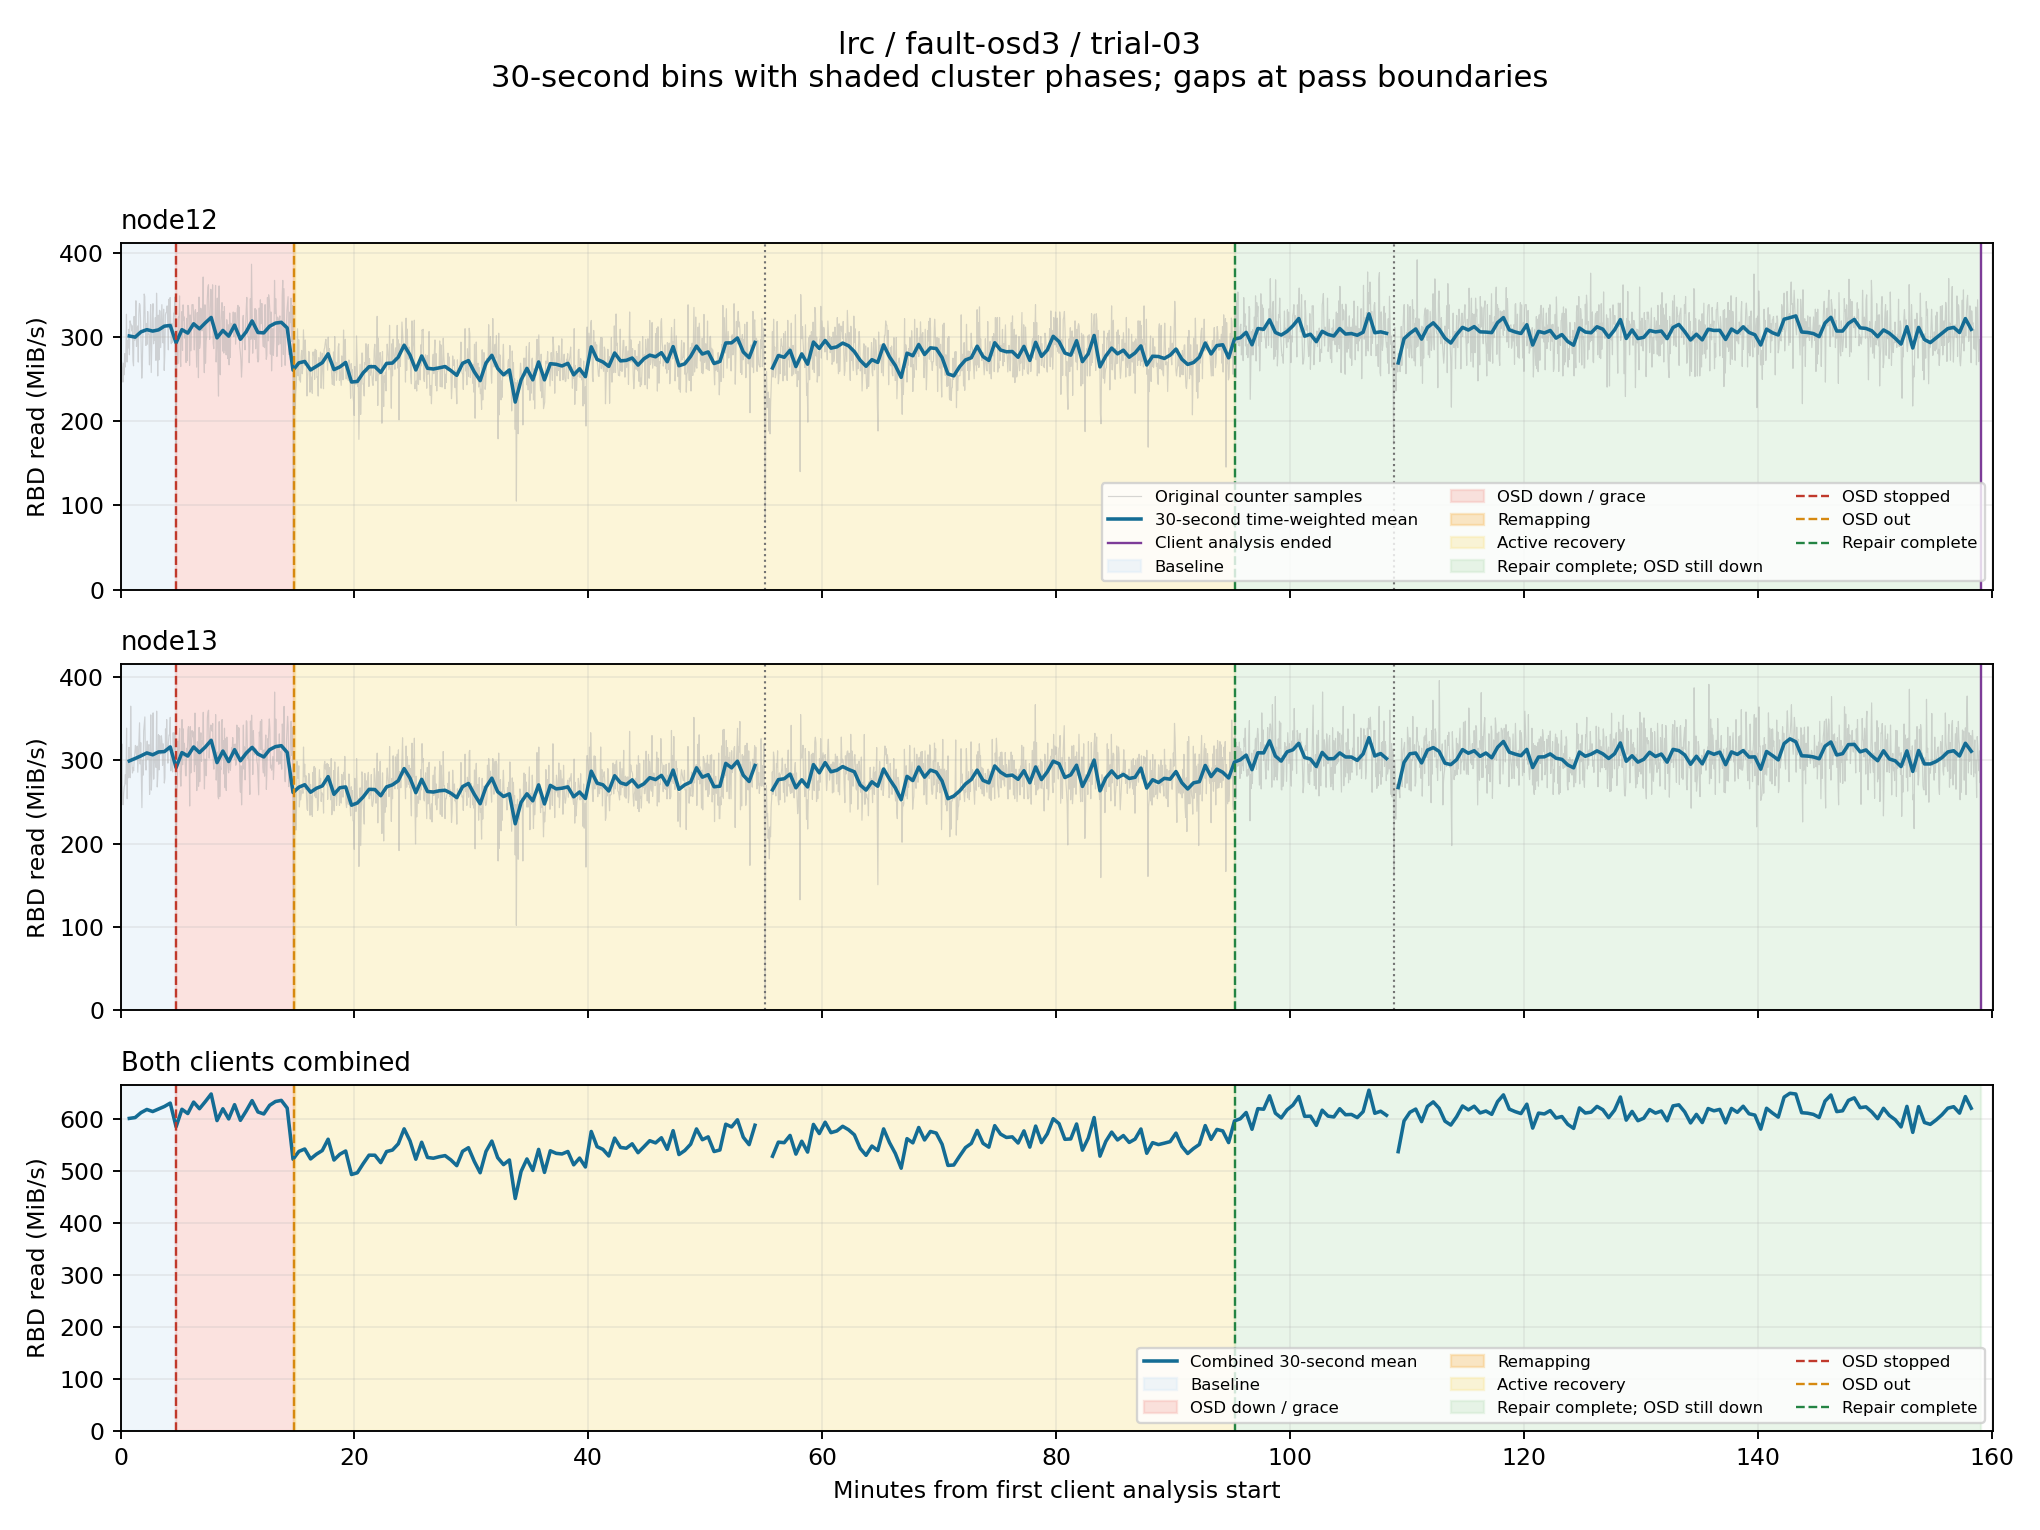

Values plotted in this chart, from the file beside it:
client, start_epoch, end_epoch, read_mib_s, eligible
node12, 1792246574, 1792246604, nan, False
node12, 1792246604, 1792246634, 301.2, True
node12, 1792246634, 1792246664, 299.9, True
node12, 1792246664, 1792246694, 306.2, True
node12, 1792246694, 1792246724, 308.8, True
node12, 1792246724, 1792246754, 307.1, True
node12, 1792246754, 1792246784, 308.5, True
node12, 1792246784, 1792246814, 312.9, True
node12, 1792246814, 1792246844, 313.8, True
node12, 1792246844, 1792246874, 293.1, True
node12, 1792246874, 1792246904, 308.7, True
node12, 1792246904, 1792246934, 304.7, True
node12, 1792246934, 1792246964, 315.7, True
node12, 1792246964, 1792246994, 309.8, True
node12, 1792246994, 1792247024, 316.9, True
node12, 1792247024, 1792247054, 323.3, True
node12, 1792247054, 1792247084, 299.1, True
node12, 1792247084, 1792247114, 307.8, True
node12, 1792247114, 1792247144, 301, True
node12, 1792247144, 1792247174, 314.1, True
node12, 1792247174, 1792247204, 297.3, True
node12, 1792247204, 1792247234, 306.3, True
node12, 1792247234, 1792247264, 319.1, True
node12, 1792247264, 1792247294, 305.4, True
node12, 1792247294, 1792247324, 305, True
node12, 1792247324, 1792247354, 312.8, True
node12, 1792247354, 1792247384, 316.5, True
node12, 1792247384, 1792247414, 317.5, True
node12, 1792247414, 1792247444, 310.8, True
node12, 1792247444, 1792247474, 260.7, True
node12, 1792247474, 1792247504, 269.3, True
node12, 1792247504, 1792247534, 271, True
node12, 1792247534, 1792247564, 260.9, True
node12, 1792247564, 1792247594, 265.2, True
node12, 1792247594, 1792247624, 269.5, True
node12, 1792247624, 1792247654, 280, True
node12, 1792247654, 1792247684, 261.3, True
node12, 1792247684, 1792247714, 264.5, True
node12, 1792247714, 1792247744, 269.8, True
node12, 1792247744, 1792247774, 246.5, True
node12, 1792247774, 1792247804, 247.2, True
node12, 1792247804, 1792247834, 257.5, True
node12, 1792247834, 1792247864, 264.7, True
node12, 1792247864, 1792247894, 264.8, True
node12, 1792247894, 1792247924, 258, True
node12, 1792247924, 1792247954, 268.7, True
node12, 1792247954, 1792247984, 269.1, True
node12, 1792247984, 1792248014, 276.1, True
node12, 1792248014, 1792248044, 290.3, True
node12, 1792248044, 1792248074, 278.7, True
node12, 1792248074, 1792248104, 260.9, True
node12, 1792248104, 1792248134, 277.5, True
node12, 1792248134, 1792248164, 262.9, True
node12, 1792248164, 1792248194, 262, True
node12, 1792248194, 1792248224, 263.4, True
node12, 1792248224, 1792248254, 264.9, True
node12, 1792248254, 1792248284, 260.1, True
node12, 1792248284, 1792248314, 254.5, True
node12, 1792248314, 1792248344, 268.8, True
node12, 1792248344, 1792248374, 272, True
... 576 more rows
